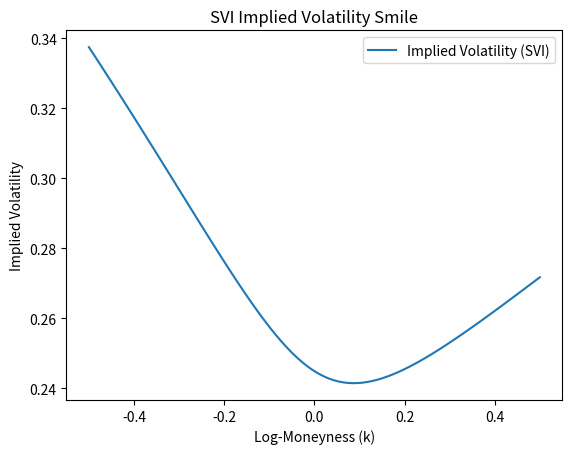
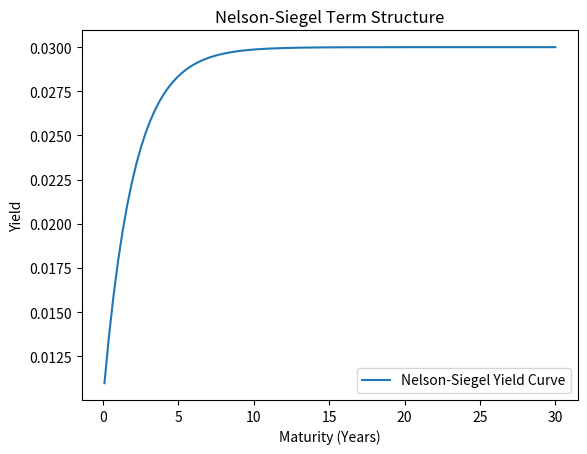

Source code (Python) for these figures, in order:
# SVI Model: Generates an implied volatility smile as a function of log-moneyness.
# Correlation Structure: Constructs an asset covariance matrix from factor loadings and idiosyncratic variances.
# Nelson-Siegel Model: Models the yield curve term structure.
# Portfolio Sensitivity: Calculates portfolio volatility and factor exposures

import numpy as np
import matplotlib.pyplot as plt

# --- 1. Implied Volatility Surface: SVI Parameterization ---

def svi_total_variance(k, a, b, rho, m, sigma):
    """
    SVI total implied variance function.
    k: log-moneyness = log(K/F)
    a, b, rho, m, sigma: SVI parameters
    Returns total implied variance w(k) = sigma^2 * T
    """
    return a + b * (rho * (k - m) + np.sqrt((k - m)**2 + sigma**2))

# Example SVI parameters (typical values)
a, b, rho, m, sigma = 0.04, 0.1, -0.4, 0.0, 0.2

# Generate log-moneyness grid
k_vals = np.linspace(-0.5, 0.5, 100)
w_vals = svi_total_variance(k_vals, a, b, rho, m, sigma)

plt.plot(k_vals, np.sqrt(w_vals), label='Implied Volatility (SVI)')
plt.xlabel('Log-Moneyness (k)')
plt.ylabel('Implied Volatility')
plt.title('SVI Implied Volatility Smile')
plt.legend()
plt.show()

# --- 2. Correlation Structure: Factor Model ---

# Suppose we have 5 assets and 2 factors
n_assets = 5
n_factors = 2

# Random factor loadings matrix B (n_assets x n_factors)
np.random.seed(42)
B = np.random.normal(0, 1, (n_assets, n_factors))

# Factor covariance matrix Lambda (n_factors x n_factors)
Lambda = np.array([[0.04, 0.01],
                   [0.01, 0.09]])

# Idiosyncratic variances (diagonal matrix D)
D = np.diag([0.01, 0.02, 0.015, 0.025, 0.01])

# Compute asset covariance matrix Sigma
Sigma = B @ Lambda @ B.T + D

print("Asset Covariance Matrix (Sigma):\n", Sigma)

# --- 3. Term Structure Movements: Nelson-Siegel Model ---

def nelson_siegel_yield(tau, beta0, beta1, beta2, lambd):
    """
    Nelson-Siegel yield curve model.
    tau: maturity (scalar or array)
    beta0, beta1, beta2: level, slope, curvature parameters
    lambd: decay factor
    """
    term1 = (1 - np.exp(-lambd * tau)) / (lambd * tau)
    term2 = term1 - np.exp(-lambd * tau)
    return beta0 + beta1 * term1 + beta2 * term2

# Example parameters
beta0, beta1, beta2, lambd = 0.03, -0.02, 0.02, 0.5
maturities = np.linspace(0.1, 30, 100)
yields = nelson_siegel_yield(maturities, beta0, beta1, beta2, lambd)

plt.plot(maturities, yields, label='Nelson-Siegel Yield Curve')
plt.xlabel('Maturity (Years)')
plt.ylabel('Yield')
plt.title('Nelson-Siegel Term Structure')
plt.legend()
plt.show()

# --- 4. Portfolio Sensitivity to Factors ---

# Example portfolio weights for 5 assets
portfolio_weights = np.array([0.2, 0.3, 0.1, 0.25, 0.15])

# Portfolio variance from factor model
portfolio_variance = portfolio_weights.T @ Sigma @ portfolio_weights
portfolio_volatility = np.sqrt(portfolio_variance)

print(f"Portfolio Volatility from Factor Model: {portfolio_volatility:.2f}")

# Sensitivity to factors (factor exposures)
factor_exposures = portfolio_weights.T @ B
print("Portfolio Factor Exposures:", factor_exposures)
